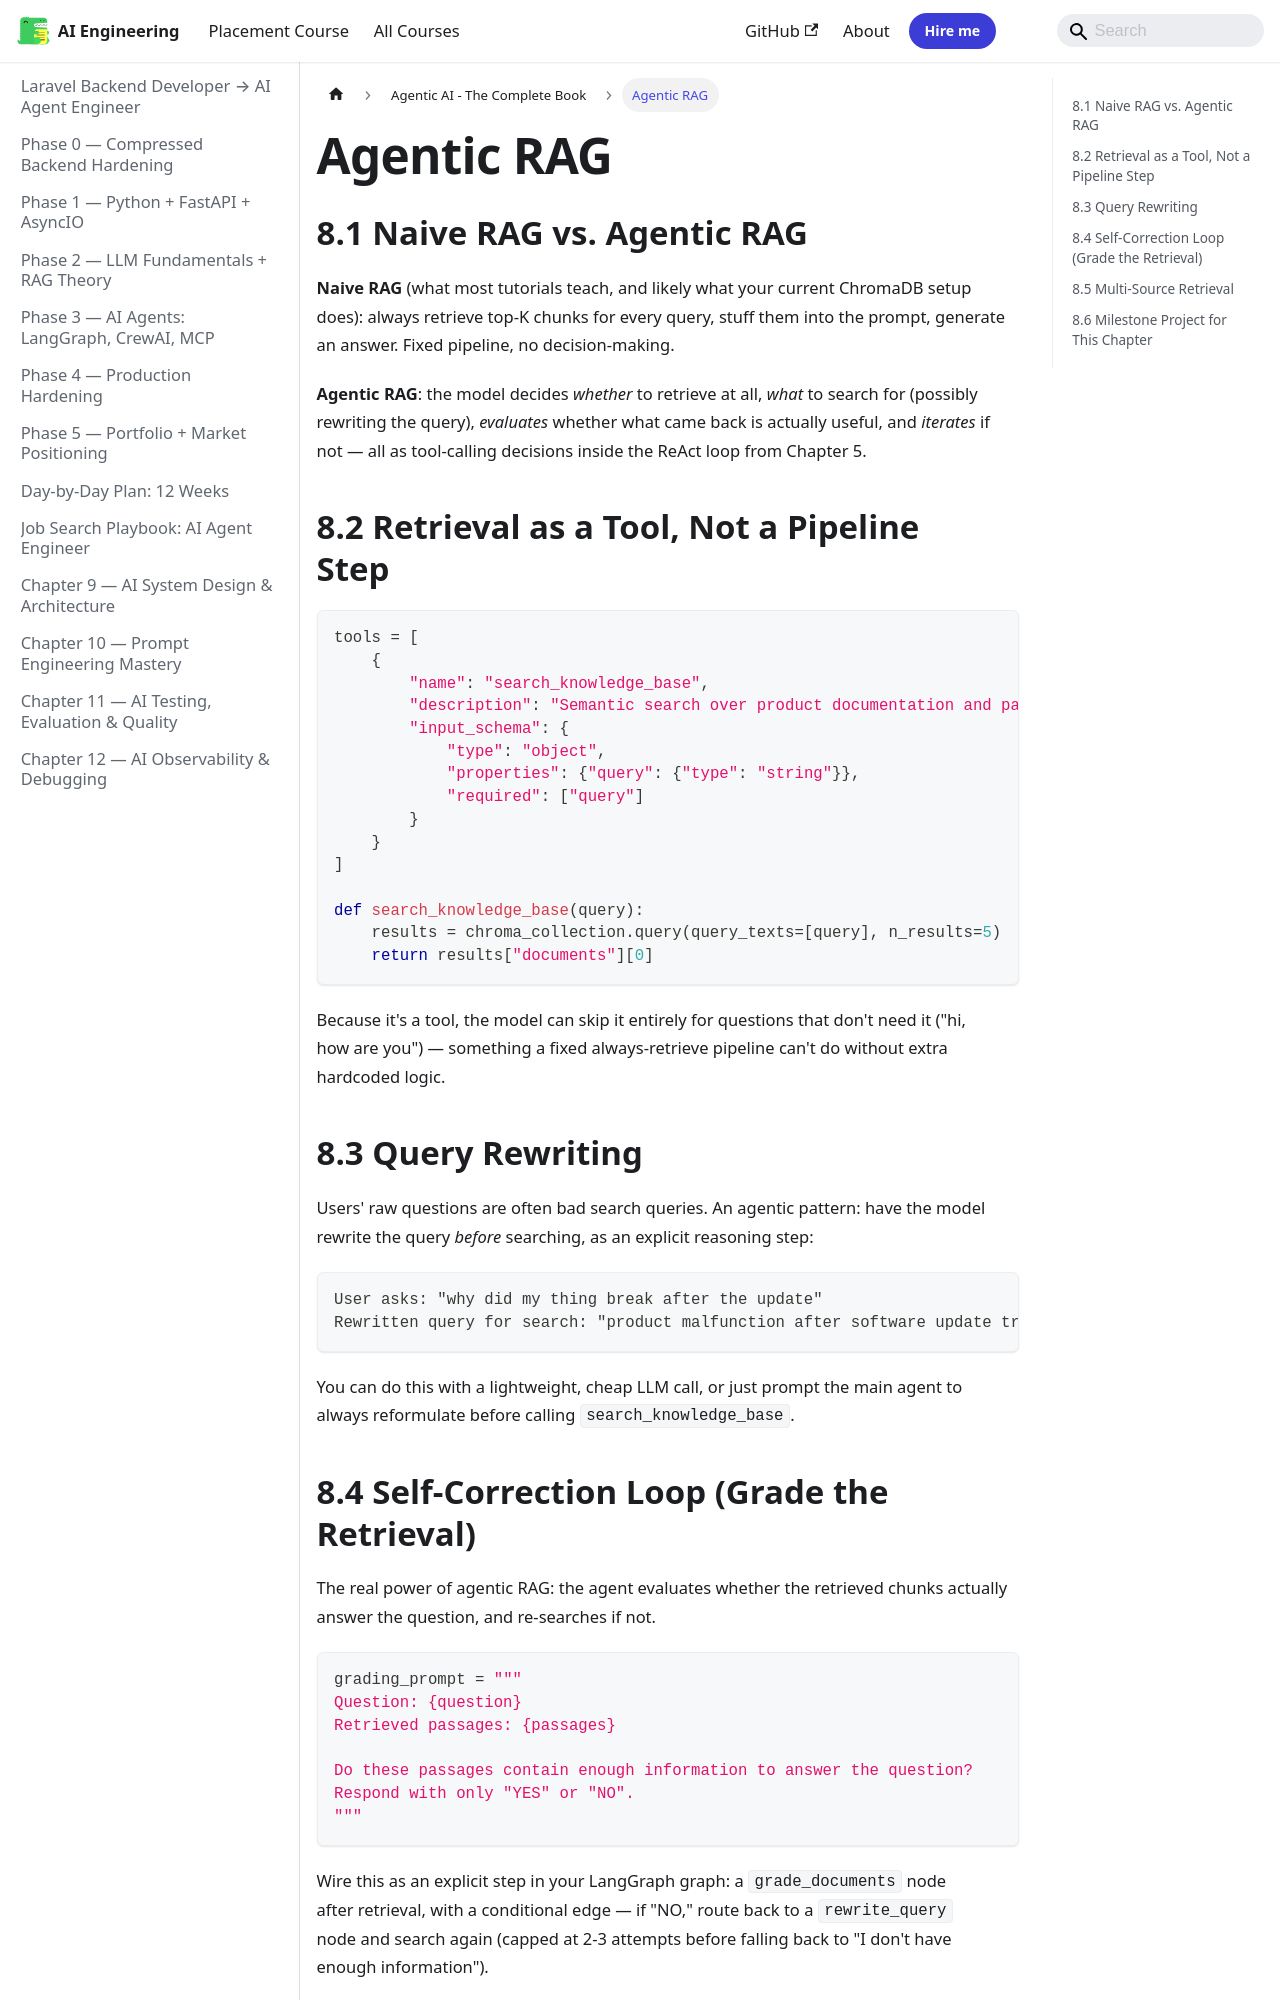

repository: Raushan666java/ai-engineering-journey · page: ai-agent-engineer/agentic-ai-book/08-agentic-rag/index.html · generator: mkdocs

---
description: "Naive RAG (what most tutorials teach, and likely what your current ChromaDB setup does): always retrieve top-K chunks for every query, stuff them into the"
---

## 8.1 Naive RAG vs. Agentic RAG

**Naive RAG** (what most tutorials teach, and likely what your current ChromaDB setup does): always retrieve top-K chunks for every query, stuff them into the prompt, generate an answer. Fixed pipeline, no decision-making.

**Agentic RAG**: the model decides *whether* to retrieve at all, *what* to search for (possibly rewriting the query), *evaluates* whether what came back is actually useful, and *iterates* if not — all as tool-calling decisions inside the ReAct loop from Chapter 5.

## 8.2 Retrieval as a Tool, Not a Pipeline Step

```python
tools = [
    {
        "name": "search_knowledge_base",
        "description": "Semantic search over product documentation and past support tickets. Use only when the user's question requires specific factual/product knowledge you don't already have — not for small talk or general reasoning.",
        "input_schema": {
            "type": "object",
            "properties": {"query": {"type": "string"}},
            "required": ["query"]
        }
    }
]

def search_knowledge_base(query):
    results = chroma_collection.query(query_texts=[query], n_results=5)
    return results["documents"][0]
```

Because it's a tool, the model can skip it entirely for questions that don't need it ("hi, how are you") — something a fixed always-retrieve pipeline can't do without extra hardcoded logic.

## 8.3 Query Rewriting

Users' raw questions are often bad search queries. An agentic pattern: have the model rewrite the query *before* searching, as an explicit reasoning step:

```
User asks: "why did my thing break after the update"
Rewritten query for search: "product malfunction after software update troubleshooting"
```

You can do this with a lightweight, cheap LLM call, or just prompt the main agent to always reformulate before calling `search_knowledge_base`.
